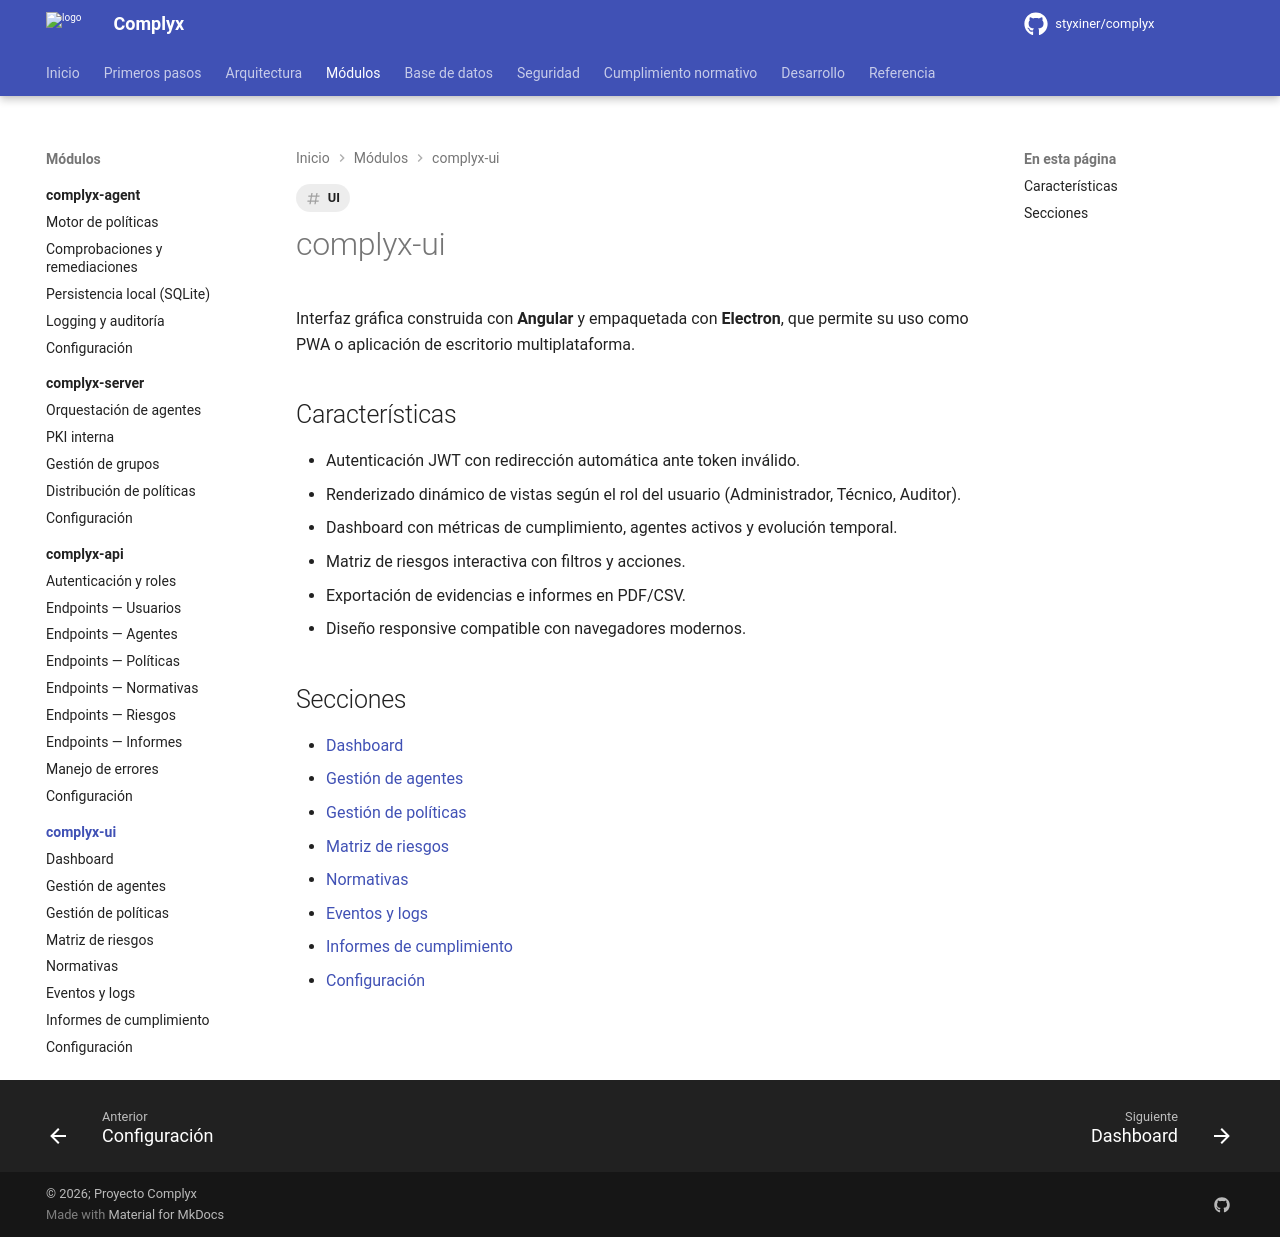

repository: styxiner/complyx · page: modules/complyx-ui/index.html · generator: mkdocs

---
title: complyx-ui
tags: [UI]
---

# complyx-ui

Interfaz gráfica construida con **Angular** y empaquetada con **Electron**, que permite su uso como PWA o aplicación de escritorio multiplataforma.

## Características

- Autenticación JWT con redirección automática ante token inválido.
- Renderizado dinámico de vistas según el rol del usuario (Administrador, Técnico, Auditor).
- Dashboard con métricas de cumplimiento, agentes activos y evolución temporal.
- Matriz de riesgos interactiva con filtros y acciones.
- Exportación de evidencias e informes en PDF/CSV.
- Diseño responsive compatible con navegadores modernos.

## Secciones

- [Dashboard](dashboard.md)
- [Gestión de agentes](agents.md)
- [Gestión de políticas](policies.md)
- [Matriz de riesgos](risk-matrix.md)
- [Normativas](regulations.md)
- [Eventos y logs](events-logs.md)
- [Informes de cumplimiento](reports.md)
- [Configuración](configuration.md)
